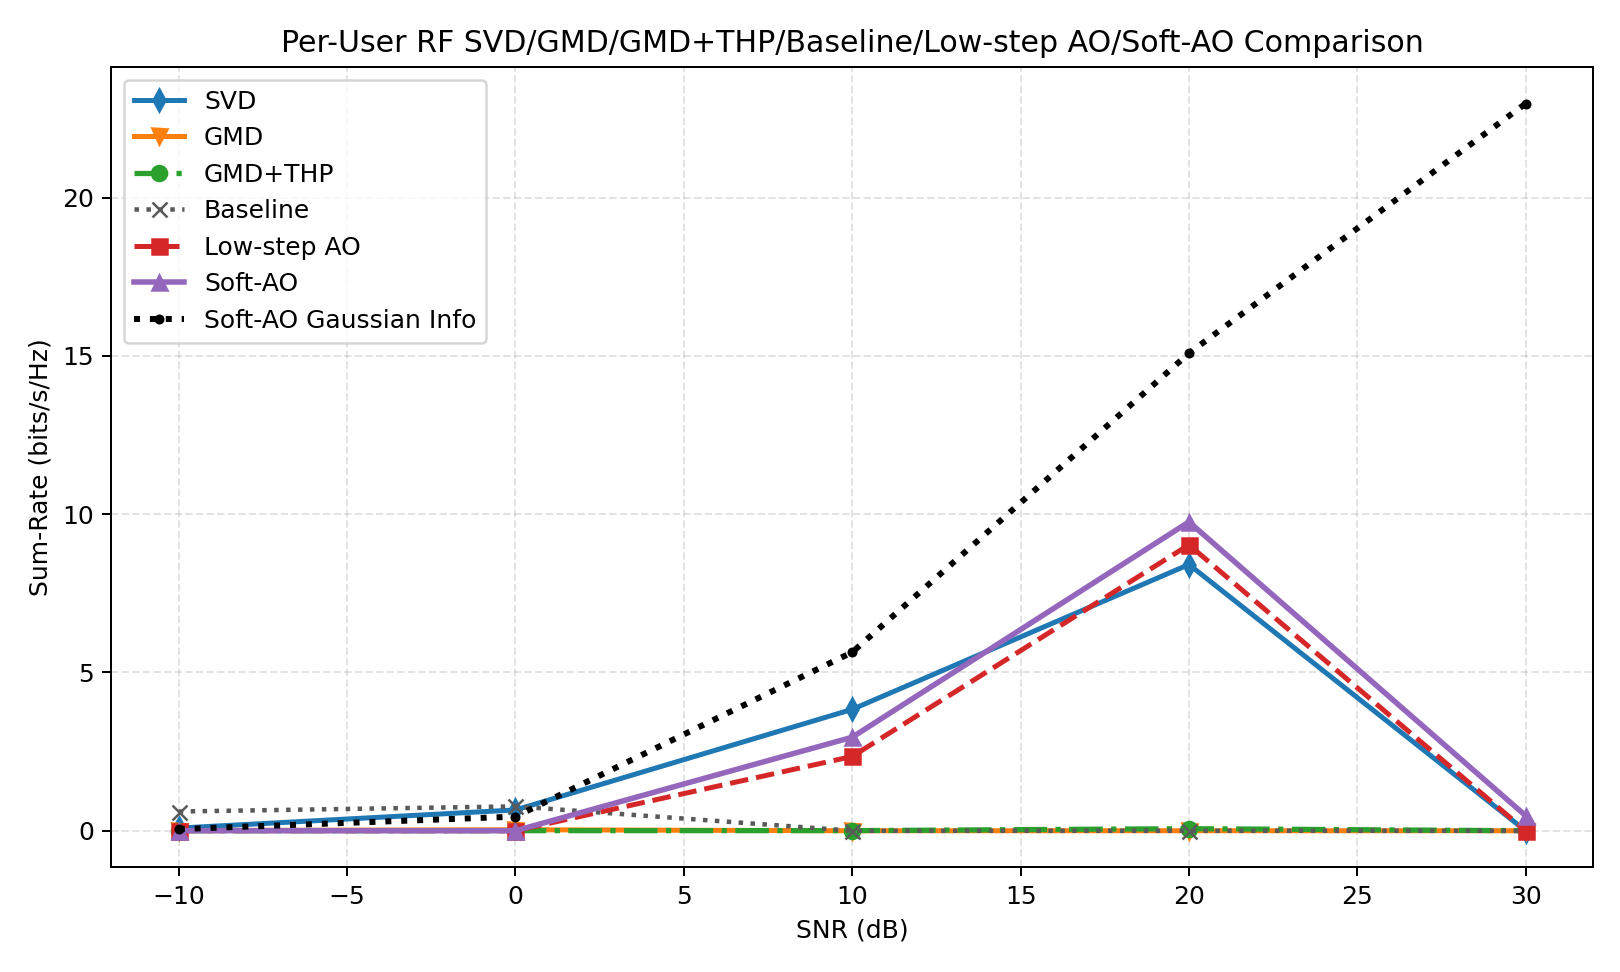

Data behind this chart, as committed beside it:
snr_db, svd, gmd, gmd_thp, baseline, low_step_ao, soft_ao, svd_ber, gmd_ber, gmd_thp_ber, baseline_ber, low_step_ao_ber, soft_ao_ber, svd_gaussian, gmd_gaussian, gmd_thp_gaussian, baseline_gaussian, low_step_ao_gaussian, soft_ao_gaussian, gain_gmd_thp_vs_gmd, gain_soft_ao_vs_svd, gain_soft_ao_vs_gmd, gain_soft_ao_vs_gmd_thp, gain_soft_ao_vs_baseline
-10, 0.08385, 0.007096, 0.0001959, 0.6075, 0.001527, 0.001527, 0.4883, 0.4941, 0.4909, 0.4801, 0.5013, 0.5013, 0.09628, 0.004669, 0.004669, 0.8299, 0.05163, 0.05163, -0.0069, -0.08232, -0.00557, 0.001331, -0.606
0.0000000000, 0.6571, 0.03129, 0.002644, 0.769, 0.0004987, 0.0004987, 0.4681, 0.4907, 0.4995, 0.4608, 0.5026, 0.5026, 0.8572, 0.04651, 0.04651, 4.028, 0.4454, 0.4454, -0.02865, -0.6566, -0.0308, -0.002145, -0.7685
10, 3.835, 0.0000000000, 0.003522, 0.0000000000, 2.347, 2.954, 0.4224, 0.4823, 0.509, 0.4456, 0.45, 0.4425, 4.83, 0.4486, 0.4486, 10.5, 5.291, 5.639, 0.003522, -0.8808, 2.954, 2.95, 2.954
20, 8.41, 0.0000000000, 0.06548, 0.0000000000, 9.032, 9.756, 0.3595, 0.4784, 0.4995, 0.4162, 0.3592, 0.3569, 13.81, 3.469, 3.469, 20.65, 14.51, 15.09, 0.06548, 1.346, 9.756, 9.691, 9.756
30, 0.0000000000, 0.0000000000, 0.0000000000, 0.0000000000, 0.0000000000, 0.4755, 0.3307, 0.4653, 0.466, 0.3752, 0.3802, 0.383, 26.32, 14.65, 14.65, 35.8, 22.28, 22.97, 0.0000000000, 0.4755, 0.4755, 0.4755, 0.4755
